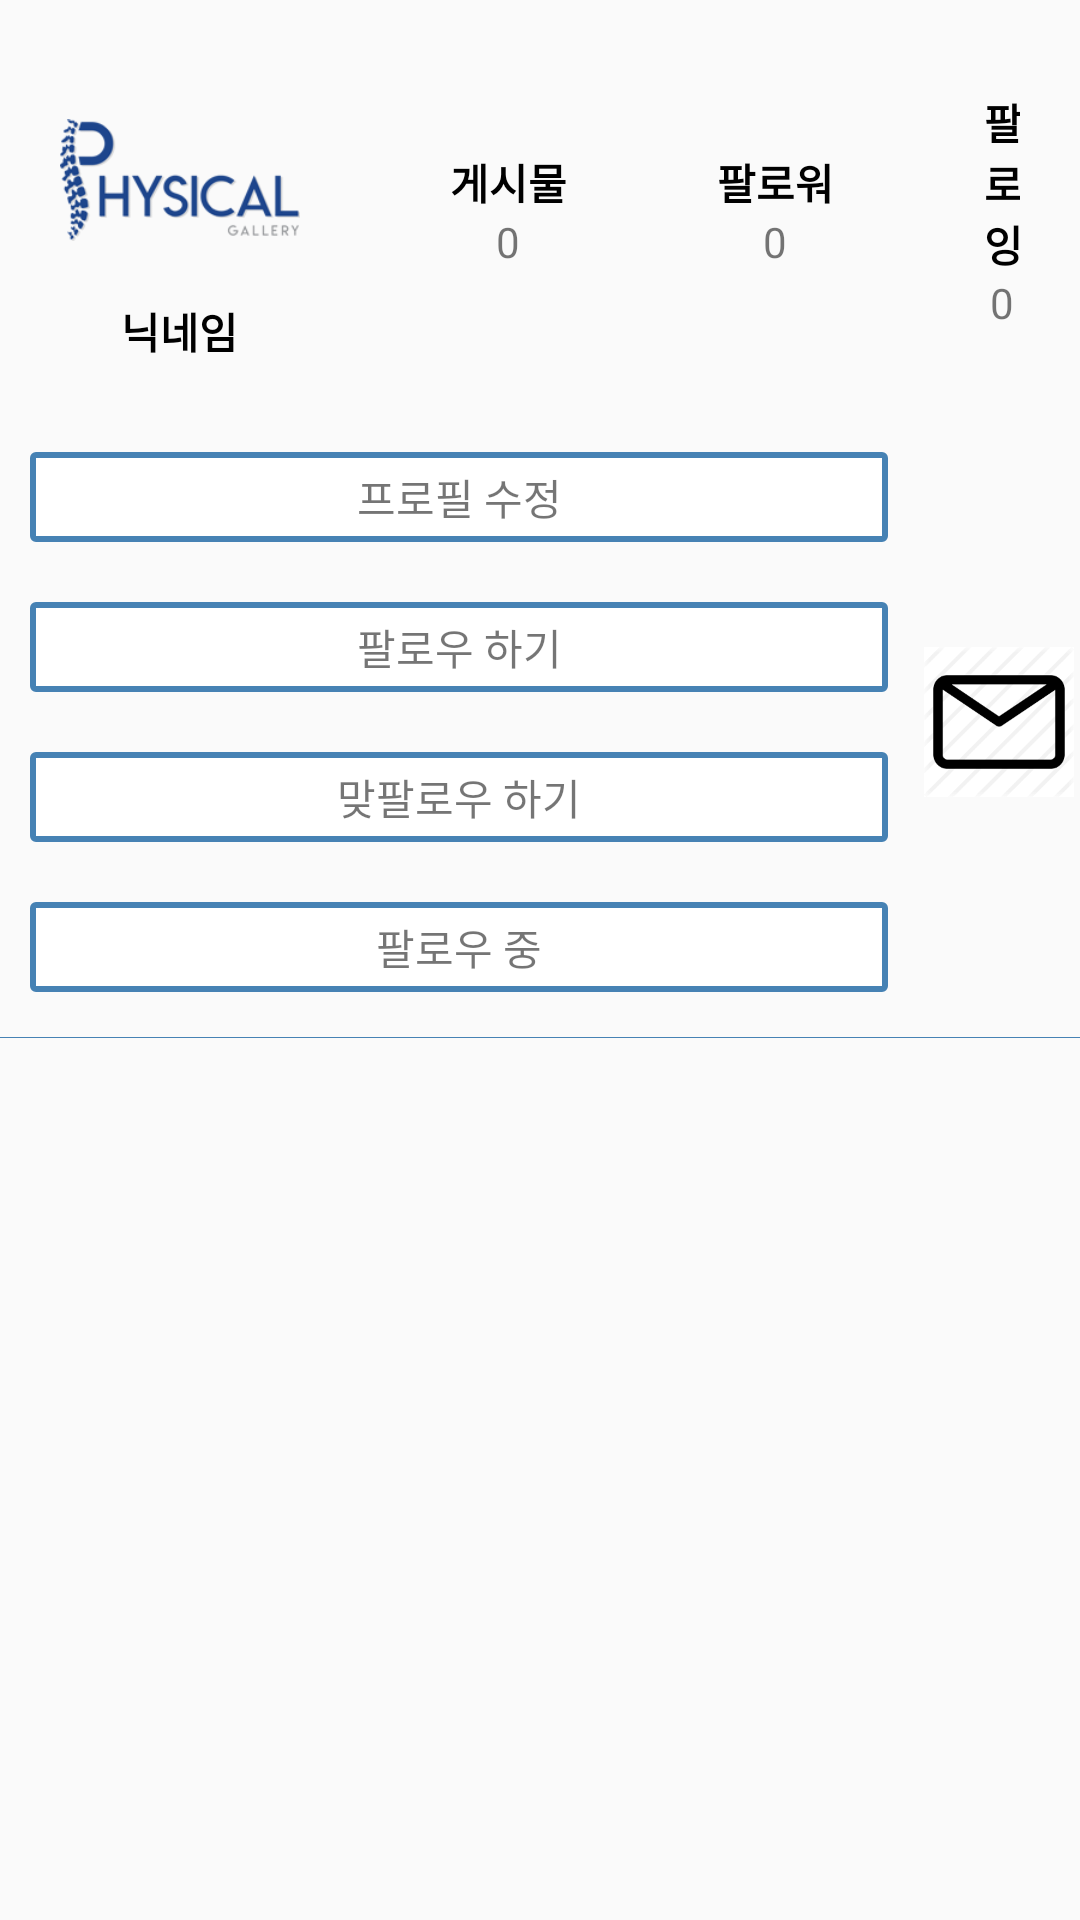

Android layout source for this screen:
<!-- AndroidManifest.xml: application theme AppTheme -->
<!-- res/layout/activity_snsprofile.xml -->
<?xml version="1.0" encoding="utf-8"?>
<LinearLayout
    xmlns:android="http://schemas.android.com/apk/res/android"
    xmlns:app="http://schemas.android.com/apk/res-auto"
    xmlns:tools="http://schemas.android.com/tools"
    android:layout_width="match_parent"
    android:layout_height="match_parent"
    android:orientation="vertical"
    tools:context=".Activity.SNSProfile">
    <LinearLayout
        android:layout_margin="20dp"
        android:layout_width="match_parent"
        android:orientation="horizontal"
        android:layout_height="wrap_content">
        <LinearLayout
            android:orientation="vertical"
            android:layout_width="wrap_content"
            android:layout_height="wrap_content">
            <ImageView
                android:id="@+id/snsprofile_profile_image"
                android:layout_width="80dp"
                android:layout_height="80dp"
                android:src="@drawable/logo"/>
            <TextView
                android:id="@+id/snsprofile_nickname"
                android:layout_gravity="center"
                android:textColor="#000"
                android:textStyle="bold"
                android:layout_width="wrap_content"
                android:layout_height="wrap_content"
                android:text="닉네임"/>
        </LinearLayout>

        <LinearLayout
            android:layout_marginLeft="50dp"
            android:layout_gravity="center"
            android:orientation="vertical"
            android:layout_width="wrap_content"
            android:layout_height="wrap_content">
            <TextView
                android:text="게시물"
                android:textColor = "#000"
                android:textStyle="bold"
                android:layout_width="wrap_content"
                android:layout_height="wrap_content" />
            <TextView
                android:id="@+id/boardCount"
                android:layout_gravity="center"
                android:layout_width="wrap_content"
                android:layout_height="wrap_content"
                android:text="0"/>
        </LinearLayout>
        <LinearLayout
            android:id="@+id/followerCount2"
            android:layout_marginLeft="50dp"
            android:layout_gravity="center"
            android:orientation="vertical"
            android:layout_width="wrap_content"
            android:layout_height="wrap_content">
            <TextView
                android:text="팔로워"
                android:textColor = "#000"
                android:textStyle="bold"
                android:layout_width="wrap_content"
                android:layout_height="wrap_content" />
            <TextView
                android:id="@+id/followerCount"
                android:layout_gravity="center"
                android:layout_width="wrap_content"
                android:layout_height="wrap_content"
                android:text="0"/>
        </LinearLayout>
        <LinearLayout
            android:id="@+id/followingCount2"
            android:layout_marginLeft="50dp"
            android:layout_gravity="center"
            android:orientation="vertical"
            android:layout_width="wrap_content"
            android:layout_height="wrap_content">
            <TextView
                android:text="팔로잉"
                android:textColor = "#000"
                android:textStyle="bold"
                android:layout_width="wrap_content"
                android:layout_height="wrap_content" />
            <TextView
                android:id="@+id/followingCount"
                android:layout_gravity="center"
                android:layout_width="wrap_content"
                android:layout_height="wrap_content"
                android:text="0"/>
        </LinearLayout>
    </LinearLayout>
    <LinearLayout
        android:layout_width="match_parent"
        android:layout_height="wrap_content"
        android:orientation="horizontal">
        <LinearLayout
            android:layout_weight="85"
            android:layout_width="0dp"
            android:layout_height="wrap_content"
            android:orientation="vertical">
            <TextView
                android:id="@+id/sns_profile_update"
                android:layout_margin="10dp"
                android:gravity="center"
                android:textAlignment="center"
                android:text="프로필 수정"
                android:layout_gravity="center"
                android:layout_width="match_parent"
                android:layout_height="30dp"
                android:background="@drawable/border_profile_update"/>
            <TextView
                android:id="@+id/sns_profile_follow"
                android:layout_margin="10dp"
                android:gravity="center"
                android:textAlignment="center"
                android:text="팔로우 하기"
                android:layout_gravity="center"
                android:layout_width="match_parent"
                android:layout_height="30dp"
                android:background="@drawable/border_profile_update"/>
            <TextView
                android:id="@+id/sns_profile_eachfollow"
                android:layout_margin="10dp"
                android:gravity="center"
                android:textAlignment="center"
                android:text="맞팔로우 하기"
                android:layout_gravity="center"
                android:layout_width="match_parent"
                android:layout_height="30dp"
                android:background="@drawable/border_profile_update"/>
            <TextView
                android:id="@+id/sns_profile_following"
                android:layout_margin="10dp"
                android:gravity="center"
                android:textAlignment="center"
                android:text="팔로우 중"
                android:layout_gravity="center"
                android:layout_width="match_parent"
                android:layout_height="30dp"
                android:background="@drawable/border_profile_update"/>
        </LinearLayout>
        <ImageView
            android:layout_weight="15"
            android:id="@+id/sns_profile_message"
            android:layout_gravity="center"
            android:layout_width="0dp"
            android:layout_height="50dp"
            android:src="@drawable/message"
            />
    </LinearLayout>


    <View
        android:layout_width="wrap_content"
        android:layout_height="0.3dp"
        android:layout_marginTop="5dp"
        android:layout_marginBottom="5dp"
        android:background="#4682B4" />
    <androidx.recyclerview.widget.RecyclerView
        android:id="@+id/profileRecyclerView"
        android:layout_width="match_parent"
        android:layout_height="wrap_content">
    </androidx.recyclerview.widget.RecyclerView>

</LinearLayout>
<!-- resources referenced by this layout -->
<resources>
  <!-- drawable border_profile_update (drawable) -->
  <?xml version="1.0" encoding="utf-8"?>
  <shape xmlns:android="http://schemas.android.com/apk/res/android"
      android:padding="10dp"
      android:shape="rectangle" >
      <solid android:color="#FFF" />
      <corners
          android:bottomLeftRadius="1dp"
          android:bottomRightRadius="1dp"
          android:topLeftRadius="1dp"
          android:topRightRadius="1dp" />
      <stroke
          android:width="2dp"
          android:color="#4682B4" />
  </shape>
  <!-- drawable logo: png bitmap (drawable, 17782 bytes) -->
  <!-- drawable message: png bitmap (drawable, 3458 bytes) -->
  <style name="AppTheme" parent="Theme.AppCompat.Light.DarkActionBar">
          
          <item name="colorPrimary">#133d88</item>
          <item name="colorPrimaryDark">#87b5EB</item>
          <item name="colorAccent">#000</item>
      </style>
</resources>
